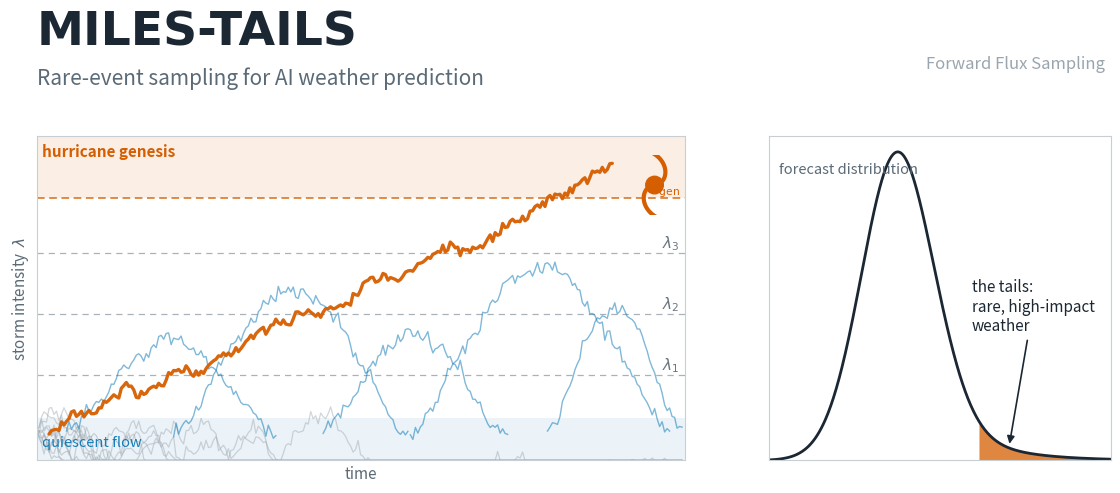

The script that saved this image: (Note: this script raises an exception after producing the figure.)
"""MILES-TAILS repo banner: FFS trajectory schematic + heavy-tailed distribution.
Pure matplotlib, Okabe-Ito palette, no AI art."""
import numpy as np
import matplotlib
matplotlib.use("Agg")
import matplotlib.pyplot as plt
from matplotlib.patches import FancyArrowPatch

BLUE, VERM, SKY, GRAY, INK = "#0072B2", "#D55E00", "#56B4E9", "#9aa5ae", "#1b2733"
rng = np.random.default_rng(7)

def ou_path(y0, n, drift=-0.004, sigma=0.022, pull=0.012, target=0.08):
    y = np.empty(n); y[0] = y0
    for i in range(1, n):
        y[i] = y[i-1] + drift + pull*(target - y[i-1]) + sigma*rng.standard_normal()
    return y

fig = plt.figure(figsize=(12.0, 5.4), dpi=200)
fig.patch.set_facecolor("white")

# ---------------- title ----------------
fig.text(0.055, 0.90, "MILES-TAILS", fontsize=34, fontweight="bold", color=INK,
         family="DejaVu Sans")
fig.text(0.055, 0.825, "Rare-event sampling for AI weather prediction",
         fontsize=15, color="#5a6a76")
fig.text(0.945, 0.855, "Forward Flux Sampling", fontsize=12, color=GRAY, ha="right", style="italic")

# ---------------- left panel: FFS trajectories ----------------
ax = fig.add_axes([0.055, 0.13, 0.54, 0.60])
interfaces = [0.28, 0.48, 0.68]
target_lo = 0.86
n = 260
x = np.arange(n)

# quiescent basin + target band
ax.axhspan(0.0, 0.14, color=BLUE, alpha=0.08, lw=0)
ax.axhspan(target_lo, 1.06, color=VERM, alpha=0.10, lw=0)
for lam in interfaces:
    ax.axhline(lam, color=GRAY, lw=0.9, ls=(0, (5, 4)), alpha=0.85)
ax.axhline(target_lo, color=VERM, lw=1.1, ls=(0, (5, 3)), alpha=0.9)

# stage-0 failures from the basin
for _ in range(9):
    y = ou_path(0.10, n)
    ax.plot(x, np.clip(y, 0, 1.04), color=GRAY, lw=0.9, alpha=0.45)

def stage(from_y, start_x, n_paths, reach, color, alpha, lw=1.1):
    """n_paths walkers launched at (start_x, from_y); `reach` of them get a
    drift boost so they cross the next level; returns crossing points."""
    crossings = []
    for k in range(n_paths):
        boost = 0.010 if k < reach else 0.0
        m = n - start_x
        y = np.empty(m); y[0] = from_y
        for i in range(1, m):
            y[i] = y[i-1] + boost - 0.003 + 0.012*(0.08 - y[i-1])*(boost == 0) + 0.02*rng.standard_normal()
        seg = np.clip(y, 0, 1.04)
        ax.plot(start_x + np.arange(m), seg, color=color, lw=lw, alpha=alpha)
        crossings.append((start_x + m//3, seg[m//3]))
    return crossings

# staged climbers, hand-tuned for legibility
def climber(x0, y0, x1, y1, wob=0.015, col=SKY, lw=1.3, al=0.9):
    m = x1 - x0
    base = np.linspace(y0, y1, m)
    y = base + wob*np.convolve(rng.standard_normal(m), np.ones(9)/9, mode="same")
    ax.plot(np.arange(x0, x1), np.clip(y, 0, 1.04), color=col, lw=lw, alpha=al)
    return y[-1]

# stochastic excursions that cross one or two interfaces then fall back
def excursion(x0, peak, m):
    t = np.linspace(0, 1, m)
    envelope = peak * np.sin(np.pi * t) ** 1.4 + 0.09
    y = envelope + 0.035*np.convolve(rng.standard_normal(m), np.ones(11)/11, mode="same") \
        + 0.012*rng.standard_normal(m)
    ax.plot(np.arange(x0, x0+m), np.clip(y, 0.01, 1.04), color=BLUE, lw=1.0, alpha=0.5)
for x0, pk, m in [(12, 0.30, 85), (55, 0.46, 95), (115, 0.33, 75), (150, 0.55, 105), (205, 0.40, 55)]:
    excursion(x0, pk, m)

# the single reactive trajectory: basin -> through all interfaces -> genesis
# staged: linger below each interface, then push through (FFS-like)
rng2 = np.random.default_rng(23)
anchors_x = [5, 40, 70, 95, 125, 150, 178, 205, 232]
anchors_y = [0.10, 0.24, 0.31, 0.44, 0.52, 0.63, 0.71, 0.85, 0.965]
yfull = []
for i in range(len(anchors_x)-1):
    m = anchors_x[i+1]-anchors_x[i]
    base = np.linspace(anchors_y[i], anchors_y[i+1], m)
    seg = base + 0.030*np.convolve(rng2.standard_normal(m), np.ones(9)/9, mode="same") \
        + 0.008*rng2.standard_normal(m)
    yfull.append(seg)
yfull = np.clip(np.concatenate(yfull), 0.02, 1.02)
ax.plot(np.arange(anchors_x[0], anchors_x[-1]), yfull, color=VERM, lw=2.4, alpha=0.95, zorder=5,
        solid_capstyle="round")

# labels
ax.text(2, 0.045, "quiescent flow", fontsize=10.5, color=BLUE, alpha=0.9)
ax.text(2, 0.995, "hurricane genesis", fontsize=11, color=VERM, fontweight="bold")
for i, lam in enumerate(interfaces):
    ax.text(n-2, lam+0.015, rf"$\lambda_{i+1}$", fontsize=11, color="#6a7680", ha="right")
ax.text(n-2, target_lo+0.015, r"$\lambda_{\mathrm{gen}}$", fontsize=11, color=VERM, ha="right")

# cyclone glyph: solid eye + two open comma arms (classic TC symbol)
gx = fig.add_axes([0.545, 0.585, 0.050, 0.11])
gx.set_aspect("equal"); gx.axis("off")
gx.add_patch(plt.Circle((0, 0), 0.34, fill=True, color=VERM))
for sgn in (1, -1):
    t = np.linspace(0, 1, 60)
    r = 0.34 + 1.05*t
    th = (np.pi*0.15 if sgn > 0 else np.pi*1.15) + 1.35*t
    gx.plot(sgn*np.abs(r)*np.cos(th)*(1 if sgn>0 else 1), r*np.sin(th) if False else r*np.sin(th), color=VERM, lw=3.0, solid_capstyle="round") if False else None
    gx.plot(r*np.cos(th), r*np.sin(th), color=VERM, lw=3.0, solid_capstyle="round")
gx.set_xlim(-1.15, 1.15); gx.set_ylim(-1.15, 1.15)

ax.set_xlim(0, n); ax.set_ylim(0, 1.06)
ax.set_xticks([]); ax.set_yticks([])
ax.set_xlabel("time", fontsize=11, color="#5a6a76")
ax.set_ylabel("storm intensity  $\\lambda$", fontsize=11, color="#5a6a76")
for s in ax.spines.values(): s.set_color("#c8cfd4")

# ---------------- right panel: heavy tail ----------------
ax2 = fig.add_axes([0.665, 0.13, 0.285, 0.60])
xv = np.linspace(-3.6, 6.0, 500)
pdf = np.exp(-0.5*xv**2)
smooth_on = 1.0/(1.0 + np.exp(-(xv-1.3)/0.45))
tail = 0.14*np.exp(-0.75*(xv-1.3))*smooth_on
f = pdf + tail
f /= f.max()
ax2.plot(xv, f, color=INK, lw=2.0)
cut = 2.3
ax2.fill_between(xv[xv >= cut], f[xv >= cut], color=VERM, alpha=0.75, lw=0)
ax2.annotate("the tails:\nrare, high-impact\nweather", xy=(3.15, 0.045), xytext=(2.1, 0.42),
             fontsize=11, color=INK, ha="left",
             arrowprops=dict(arrowstyle="-|>", color=INK, lw=1.2))
ax2.text(-3.3, 0.93, "forecast distribution", fontsize=10.5, color="#5a6a76")
ax2.set_xlim(-3.6, 6.0); ax2.set_ylim(0, 1.05)
ax2.set_xticks([]); ax2.set_yticks([])
for s in ax2.spines.values(): s.set_color("#c8cfd4")

out = "/glade/work/schreck/repos/miles-tails/images/tails_new"
fig.savefig(out + ".png", dpi=200, facecolor="white", bbox_inches="tight")
fig.savefig(out + ".svg", facecolor="white", bbox_inches="tight")
print("saved", out + ".png/.svg")
